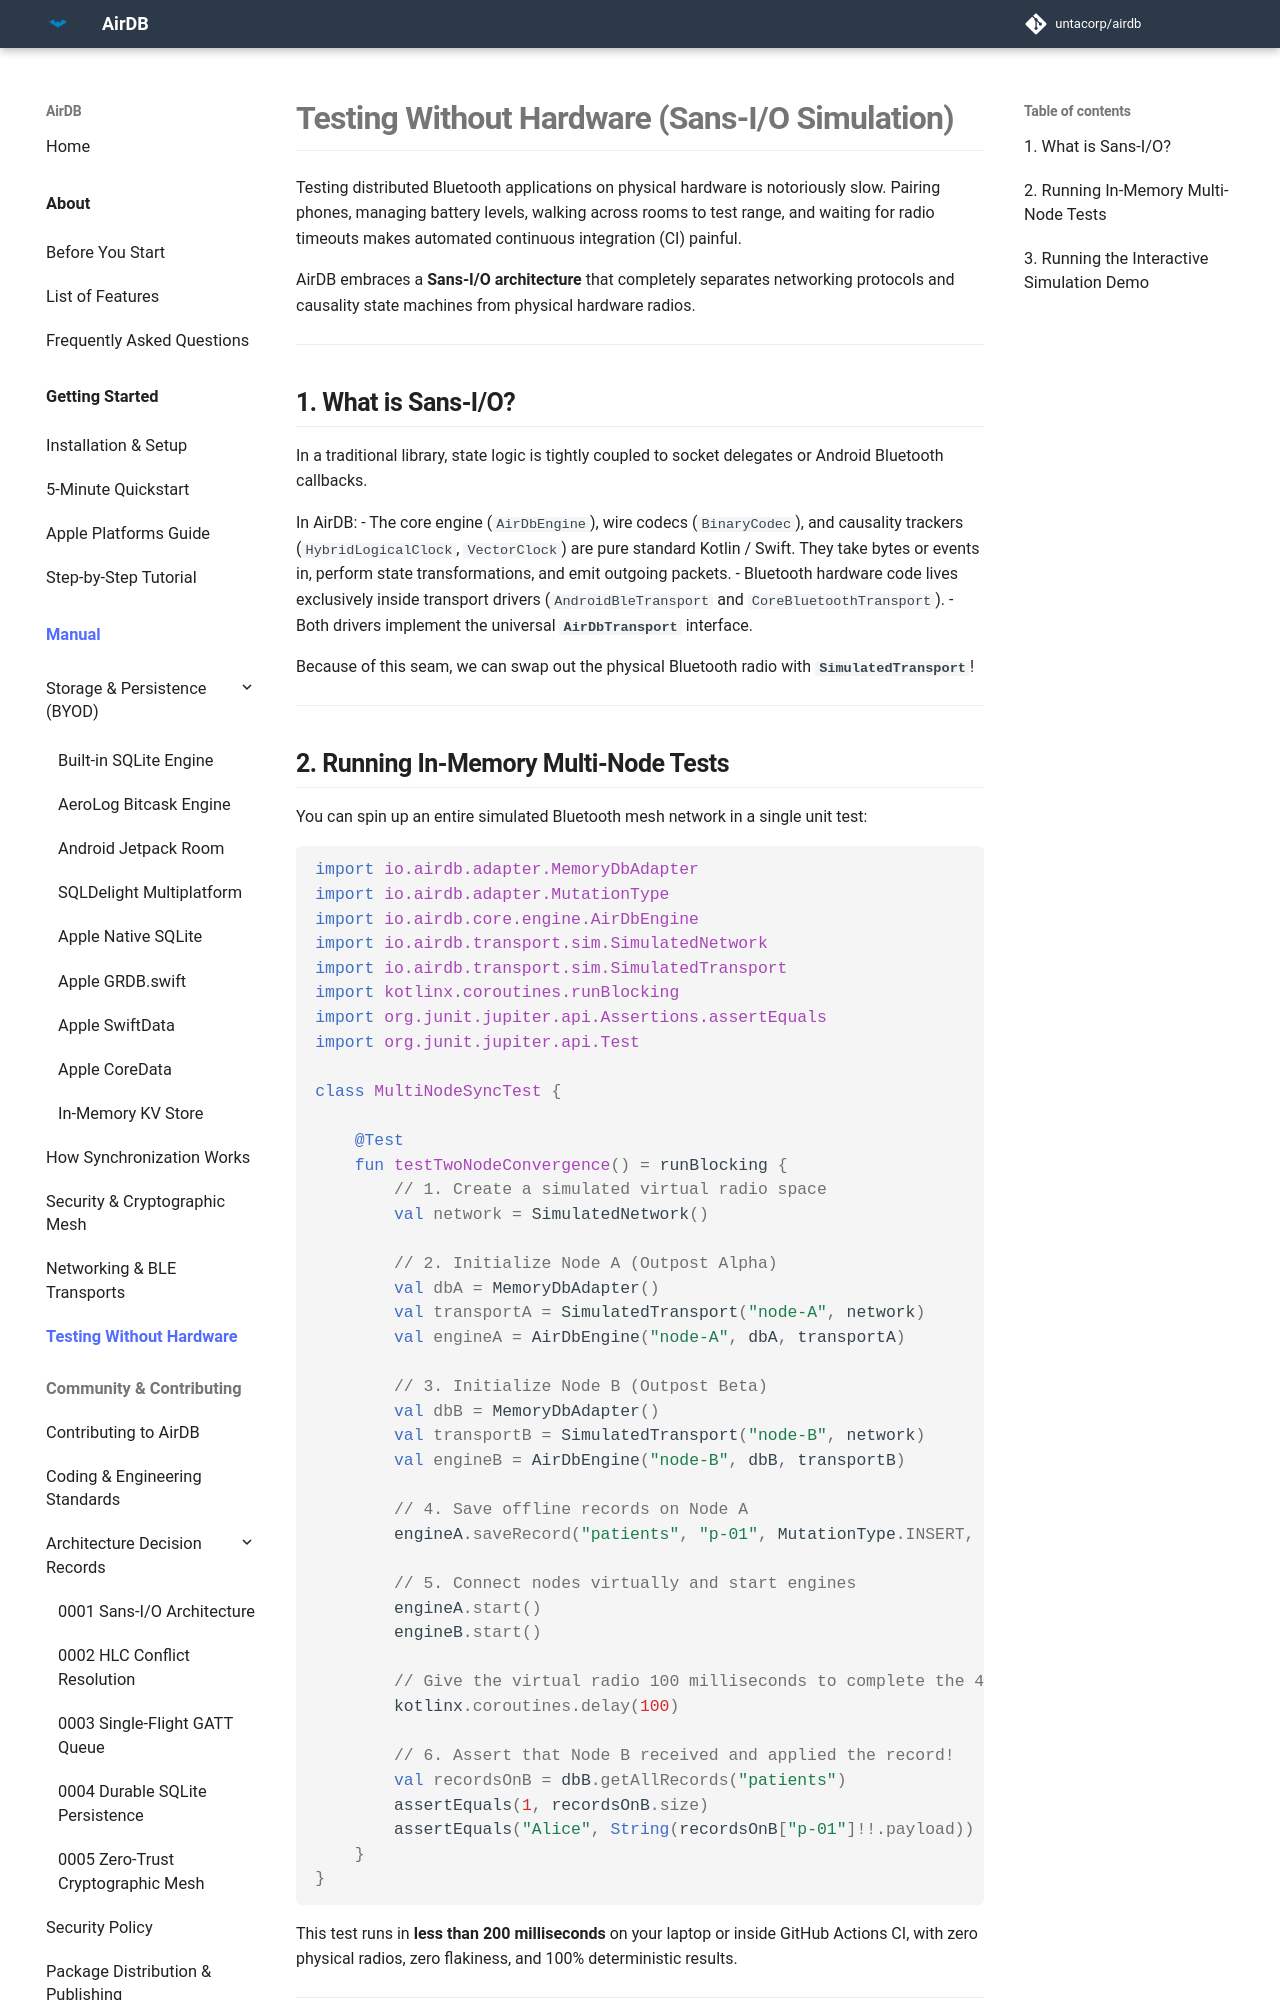

repository: untacorp/airdb · page: manual/simulation/testing-with-simulator/index.html · generator: mkdocs

# Testing Without Hardware (Sans-I/O Simulation)

Testing distributed Bluetooth applications on physical hardware is notoriously slow. Pairing phones, managing battery levels, walking across rooms to test range, and waiting for radio timeouts makes automated continuous integration (CI) painful.

AirDB embraces a **Sans-I/O architecture** that completely separates networking protocols and causality state machines from physical hardware radios.

---

## 1. What is Sans-I/O?

In a traditional library, state logic is tightly coupled to socket delegates or Android Bluetooth callbacks.

In AirDB:
- The core engine (`AirDbEngine`), wire codecs (`BinaryCodec`), and causality trackers (`HybridLogicalClock`, `VectorClock`) are pure standard Kotlin / Swift. They take bytes or events in, perform state transformations, and emit outgoing packets.
- Bluetooth hardware code lives exclusively inside transport drivers (`AndroidBleTransport` and `CoreBluetoothTransport`).
- Both drivers implement the universal **`AirDbTransport`** interface.

Because of this seam, we can swap out the physical Bluetooth radio with **`SimulatedTransport`**!

---
